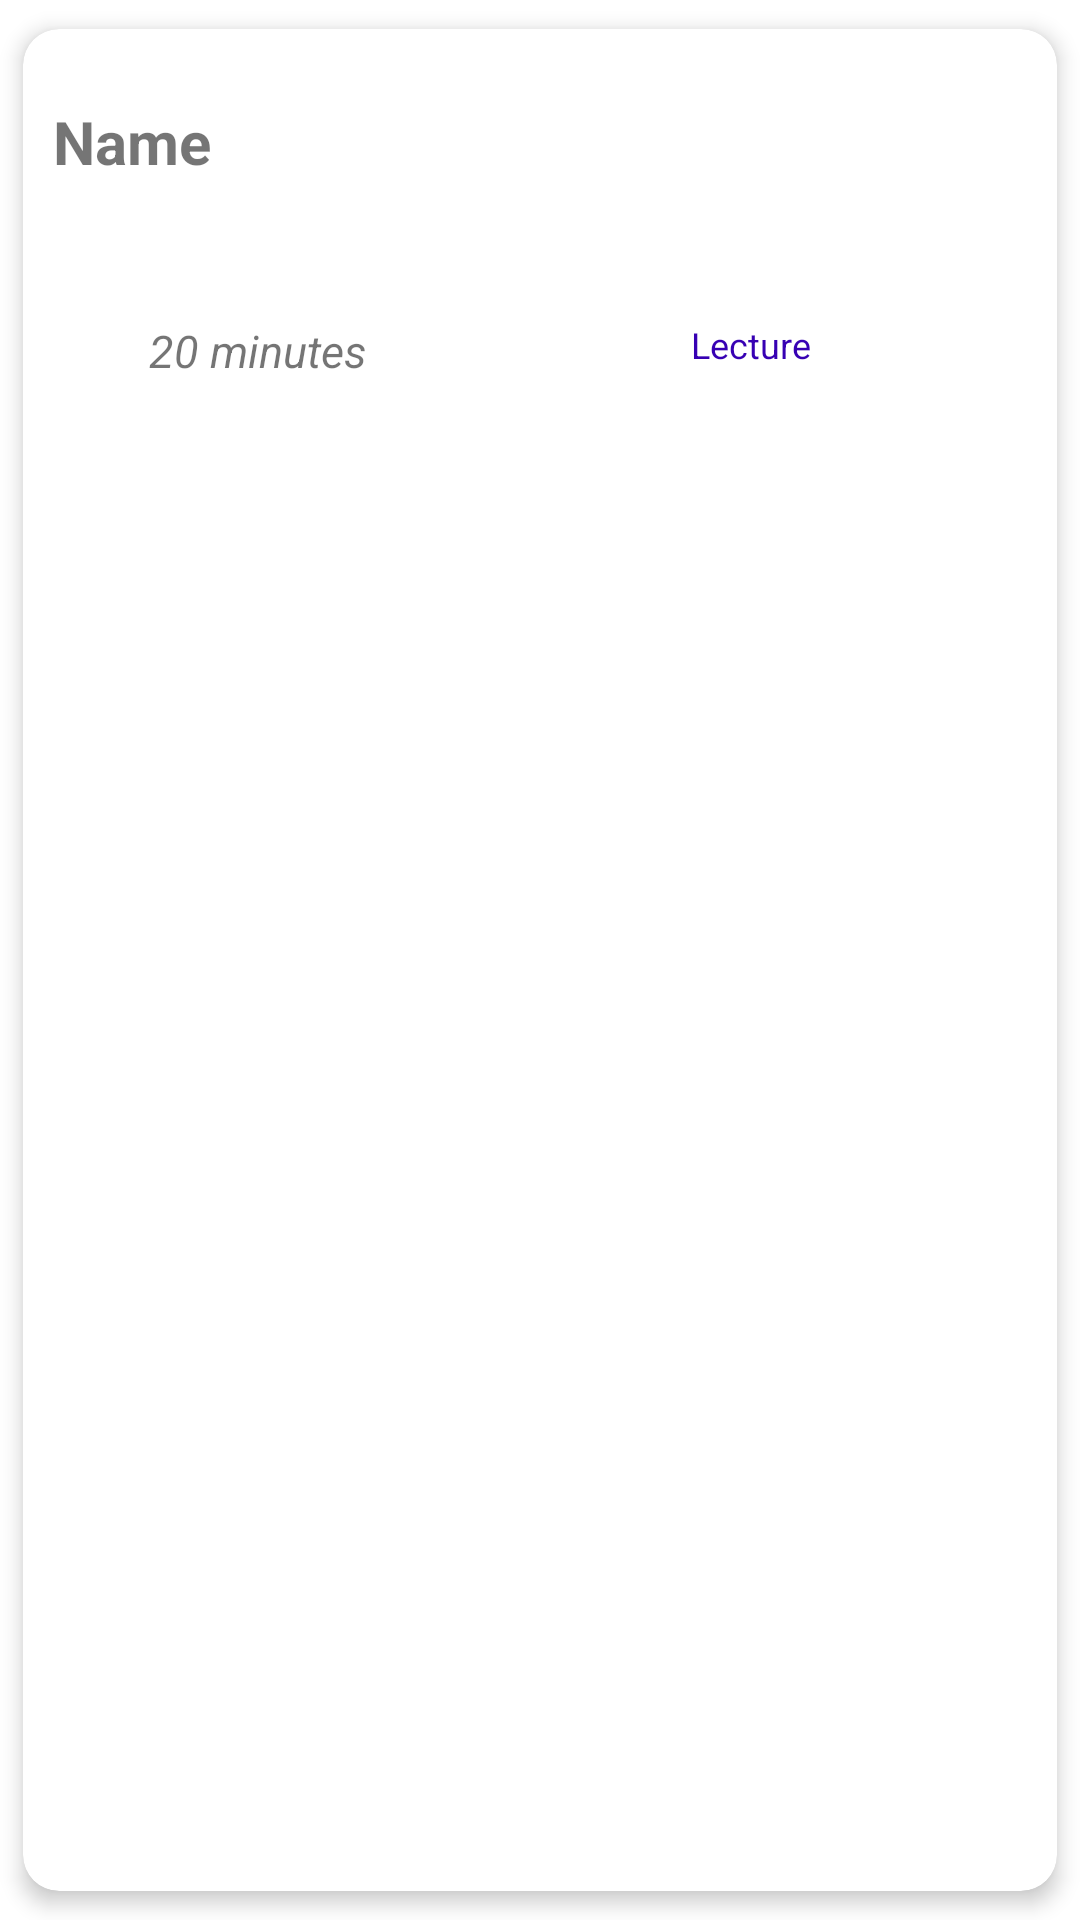

Write the Android layout XML for this screen, with the resource values it uses.
<!-- AndroidManifest.xml: application theme AppTheme -->
<!-- res/layout/file_card_view.xml -->
<?xml version="1.0" encoding="utf-8"?>
<androidx.cardview.widget.CardView
    xmlns:card_view="http://schemas.android.com/apk/res-auto"
    xmlns:android="http://schemas.android.com/apk/res/android"
    android:id="@+id/files_card_view"
    android:layout_width="match_parent"
    android:layout_height="wrap_content"
    card_view:cardUseCompatPadding="true"
    card_view:cardCornerRadius="12dp"
    card_view:cardElevation="4dp">

    <RelativeLayout
        android:padding="10dp"
        android:layout_width="match_parent"
        android:layout_height="wrap_content">

        <TextView
            android:id="@+id/name_text_view"
            android:layout_width="match_parent"
            android:layout_height="wrap_content"
            android:layout_alignParentTop="true"
            android:layout_centerHorizontal="true"
            android:layout_marginTop="14dp"
            android:text="Name"
            android:textSize="20dp"
            android:textStyle="bold" />

        <TextView
            android:id="@+id/len_text_view"
            android:layout_width="wrap_content"
            android:layout_height="wrap_content"
            android:layout_alignStart="@+id/name_text_view"
            android:layout_alignParentTop="true"
            android:layout_marginStart="32dp"
            android:layout_marginTop="87dp"
            android:text="20 minutes"
            android:textSize="15dp"
            android:textStyle="italic" />

        <TextView
            android:id="@+id/lecture_text_view"
            android:layout_width="wrap_content"
            android:layout_height="wrap_content"
            android:layout_alignParentTop="true"
            android:layout_alignParentEnd="true"
            android:layout_marginTop="87dp"
            android:layout_marginEnd="72dp"
            android:text="Lecture"
            android:textColor="@color/design_default_color_primary_dark"
            android:textSize="12dp" />

    </RelativeLayout>

</androidx.cardview.widget.CardView>
<!-- resources referenced by this layout -->
<resources>
  <style name="AppTheme" parent="Theme.MaterialComponents.Light.NoActionBar">
          
          <item name="colorPrimary">@color/colorPrimary</item>
          <item name="colorPrimaryDark">@color/colorPrimaryDark</item>
          <item name="colorAccent">@color/colorAccent</item>
      </style>
  <color name="colorPrimary">#008577</color>
  <color name="colorPrimaryDark">#00574B</color>
  <color name="colorAccent">#d81b60</color>
</resources>
